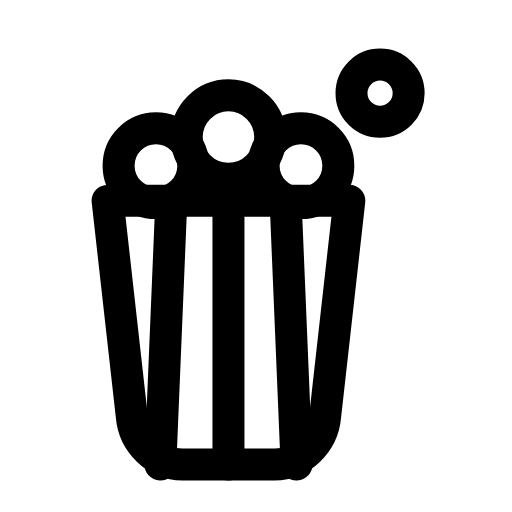
t = 0.00 s
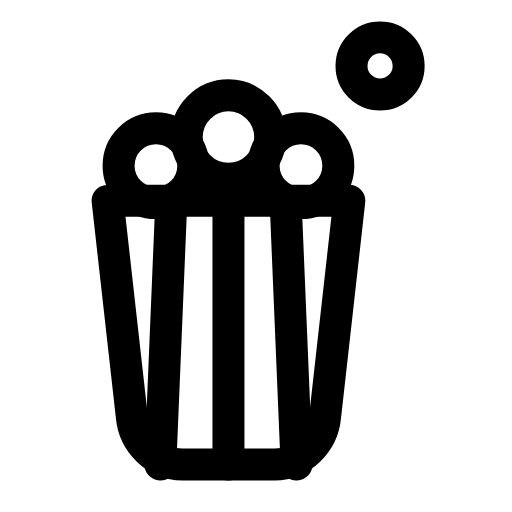
t = 0.31 s
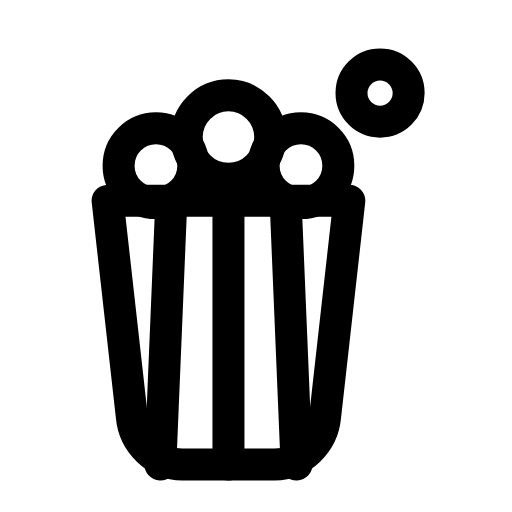
t = 0.63 s
t = 0.93 s: frame unchanged from t = 0.00 s, image omitted
t = 1.25 s: frame unchanged from t = 0.00 s, image omitted
t = 1.58 s: frame unchanged from t = 0.00 s, image omitted

The animated SVG that drew these frames (rendered in a browser with its animation timeline set to each time). Animation: 1 SMIL element (animate=1); one cycle of 1.90 s, repeats indefinitely.

<svg xmlns="http://www.w3.org/2000/svg" width="24" height="24" viewBox="0 0 24 24" fill="none"><g transform="translate(-1.651 -0.371) scale(1.03)"><circle stroke="currentColor" stroke-width="1.456" stroke-linecap="round" stroke-linejoin="round" fill="none" cx="8.7" cy="7.9" r="1.7"></circle><circle stroke="currentColor" stroke-width="1.456" stroke-linecap="round" stroke-linejoin="round" fill="none" cx="12" cy="6.6" r="1.9"></circle><circle stroke="currentColor" stroke-width="1.456" stroke-linecap="round" stroke-linejoin="round" fill="none" cx="15.3" cy="7.9" r="1.7"></circle><path stroke="currentColor" stroke-width="1.456" stroke-linecap="round" stroke-linejoin="round" fill="none" d="M6.5 9.5L17.5 9.5L16.4 19.3C16.3 20.5 15.3 21.5 14.1 21.5L9.9 21.5C8.7 21.5 7.7 20.5 7.6 19.3L6.5 9.5Z"></path><path stroke="currentColor" stroke-width="1.456" stroke-linecap="round" stroke-linejoin="round" fill="none" d="M9.4 9.5L8.9 21.5M12 9.5L12 21.5M14.6 9.5L15.1 21.5"></path><circle stroke="currentColor" stroke-width="1.456" stroke-linecap="round" stroke-linejoin="round" fill="none" cx="18.9" cy="4.6" r="1.3"><animate attributeName="cy" values="4.6;4.6;3.1;4.6;4.6;4.6;4.6;3.1;4.6;4.6;4.6" keyTimes="0;0.135;0.2475;0.36;0.45;0.6;0.66;0.735;0.81;0.9;1" dur="1.9s" repeatCount="indefinite" calcMode="spline" keySplines="0.16 1 0.3 1;0.16 1 0.3 1;0.16 1 0.3 1;0.16 1 0.3 1;0.16 1 0.3 1;0.16 1 0.3 1;0.16 1 0.3 1;0.16 1 0.3 1;0.16 1 0.3 1;0.16 1 0.3 1"/></circle></g></svg>
